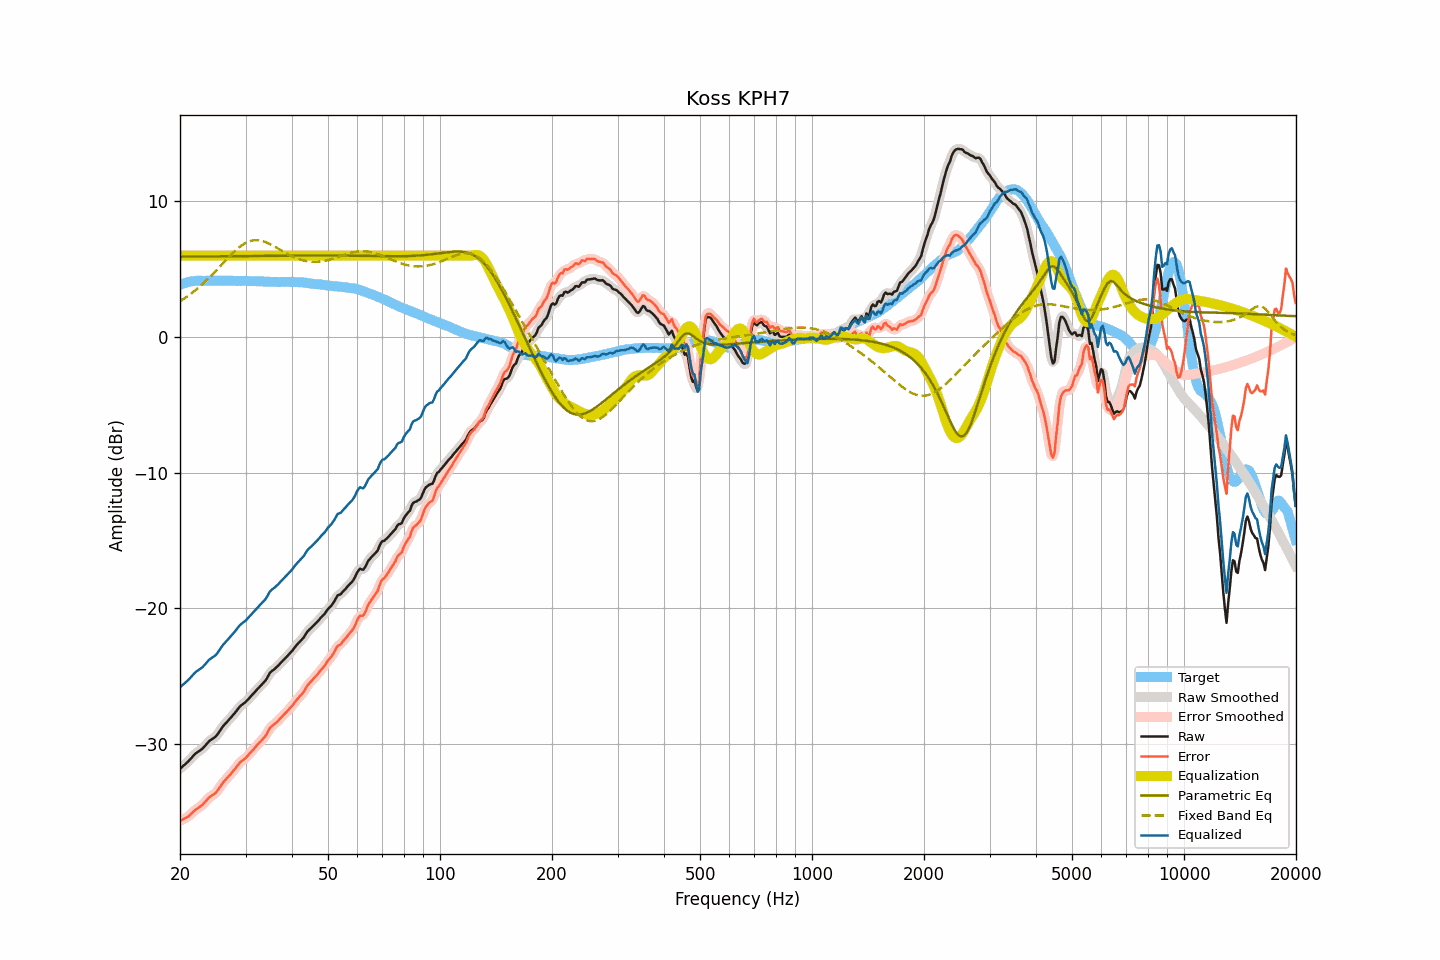

Values plotted in this chart, from the file beside it:
frequency, raw, smoothed, error, error_smoothed, equalization, parametric_eq, fixed_band_eq, equalized_raw, equalized_smoothed, target
20.00, -31.82, -31.82, -35.66, -35.66, 6.00, 5.92, 2.63, -25.82, -25.82, 3.84
20.20, -31.72, -31.72, -35.61, -35.61, 6.00, 5.92, 2.71, -25.72, -25.72, 3.89
20.40, -31.61, -31.62, -35.55, -35.55, 6.00, 5.92, 2.78, -25.61, -25.62, 3.94
20.61, -31.51, -31.51, -35.48, -35.49, 6.00, 5.92, 2.87, -25.51, -25.51, 3.97
20.81, -31.40, -31.41, -35.42, -35.42, 6.00, 5.92, 2.95, -25.40, -25.41, 4.02
21.02, -31.30, -31.29, -35.36, -35.34, 6.00, 5.92, 3.03, -25.30, -25.29, 4.05
21.23, -31.17, -31.17, -35.25, -35.25, 6.00, 5.92, 3.12, -25.17, -25.17, 4.07
21.44, -31.04, -31.04, -35.13, -35.14, 6.00, 5.92, 3.20, -25.04, -25.04, 4.09
21.66, -30.91, -30.91, -35.03, -35.02, 6.00, 5.93, 3.29, -24.91, -24.91, 4.11
21.87, -30.78, -30.79, -34.90, -34.91, 6.00, 5.93, 3.39, -24.78, -24.79, 4.12
22.09, -30.67, -30.68, -34.81, -34.82, 6.00, 5.93, 3.48, -24.67, -24.68, 4.14
22.31, -30.59, -30.58, -34.74, -34.73, 6.00, 5.93, 3.58, -24.59, -24.58, 4.15
22.54, -30.50, -30.51, -34.65, -34.66, 6.00, 5.93, 3.69, -24.50, -24.51, 4.15
22.76, -30.42, -30.42, -34.57, -34.57, 6.00, 5.93, 3.79, -24.42, -24.42, 4.15
22.99, -30.34, -30.33, -34.48, -34.47, 6.00, 5.93, 3.90, -24.34, -24.33, 4.14
23.22, -30.21, -30.21, -34.35, -34.35, 6.00, 5.93, 4.01, -24.21, -24.21, 4.14
23.45, -30.08, -30.08, -34.22, -34.22, 6.00, 5.93, 4.12, -24.08, -24.08, 4.14
23.69, -29.94, -29.94, -34.09, -34.08, 6.00, 5.93, 4.23, -23.94, -23.94, 4.15
23.92, -29.80, -29.82, -33.95, -33.97, 6.00, 5.94, 4.35, -23.80, -23.82, 4.15
24.16, -29.71, -29.71, -33.87, -33.87, 6.00, 5.94, 4.47, -23.71, -23.71, 4.16
24.40, -29.63, -29.63, -33.79, -33.79, 6.00, 5.94, 4.59, -23.63, -23.63, 4.16
24.65, -29.55, -29.56, -33.71, -33.71, 6.00, 5.94, 4.71, -23.55, -23.56, 4.15
24.89, -29.47, -29.46, -33.62, -33.61, 6.00, 5.94, 4.83, -23.47, -23.46, 4.15
25.14, -29.34, -29.33, -33.49, -33.48, 6.00, 5.94, 4.96, -23.34, -23.33, 4.15
25.39, -29.16, -29.17, -33.32, -33.33, 6.00, 5.94, 5.08, -23.16, -23.17, 4.16
25.65, -28.99, -28.99, -33.15, -33.15, 6.00, 5.94, 5.21, -22.99, -22.99, 4.16
25.91, -28.81, -28.82, -32.96, -32.97, 6.00, 5.94, 5.34, -22.81, -22.82, 4.15
26.16, -28.66, -28.67, -32.81, -32.82, 6.00, 5.95, 5.47, -22.66, -22.67, 4.15
26.43, -28.53, -28.53, -32.68, -32.67, 6.00, 5.95, 5.59, -22.53, -22.53, 4.15
26.69, -28.40, -28.40, -32.55, -32.55, 6.00, 5.95, 5.72, -22.40, -22.40, 4.15
26.96, -28.26, -28.27, -32.42, -32.42, 6.00, 5.95, 5.85, -22.26, -22.27, 4.15
27.23, -28.13, -28.13, -32.29, -32.29, 6.00, 5.95, 5.97, -22.13, -22.13, 4.15
27.50, -28.00, -28.00, -32.15, -32.15, 6.00, 5.95, 6.09, -22.00, -22.00, 4.15
27.77, -27.87, -27.87, -32.01, -32.01, 6.00, 5.95, 6.20, -21.87, -21.87, 4.14
28.05, -27.73, -27.73, -31.87, -31.86, 6.00, 5.95, 6.32, -21.73, -21.73, 4.14
28.33, -27.58, -27.58, -31.71, -31.71, 6.00, 5.95, 6.43, -21.58, -21.58, 4.13
28.62, -27.43, -27.43, -31.56, -31.55, 6.00, 5.96, 6.53, -21.43, -21.43, 4.13
28.90, -27.27, -27.29, -31.40, -31.41, 6.00, 5.96, 6.62, -21.27, -21.29, 4.13
29.19, -27.16, -27.17, -31.28, -31.30, 6.00, 5.96, 6.72, -21.16, -21.17, 4.12
29.48, -27.07, -27.07, -31.21, -31.20, 6.00, 5.96, 6.80, -21.07, -21.07, 4.14
29.78, -26.98, -26.98, -31.11, -31.11, 6.00, 5.96, 6.87, -20.98, -20.98, 4.13
30.08, -26.88, -26.87, -31.02, -31.01, 6.00, 5.96, 6.94, -20.88, -20.87, 4.14
30.38, -26.75, -26.76, -30.88, -30.88, 6.00, 5.96, 7.00, -20.75, -20.76, 4.13
30.68, -26.62, -26.63, -30.74, -30.75, 6.00, 5.96, 7.04, -20.62, -20.63, 4.12
30.99, -26.49, -26.49, -30.61, -30.61, 6.00, 5.97, 7.08, -20.49, -20.49, 4.12
31.30, -26.36, -26.36, -30.48, -30.48, 6.00, 5.97, 7.11, -20.36, -20.36, 4.12
31.61, -26.23, -26.23, -30.35, -30.35, 6.00, 5.97, 7.13, -20.23, -20.23, 4.12
31.93, -26.10, -26.10, -30.22, -30.21, 6.00, 5.97, 7.14, -20.10, -20.10, 4.11
32.24, -25.97, -25.97, -30.07, -30.08, 6.00, 5.97, 7.14, -19.97, -19.97, 4.10
32.57, -25.85, -25.85, -29.96, -29.95, 6.00, 5.97, 7.12, -19.85, -19.85, 4.11
32.89, -25.72, -25.72, -29.83, -29.83, 6.00, 5.97, 7.11, -19.72, -19.72, 4.11
33.22, -25.60, -25.60, -29.69, -29.70, 6.00, 5.98, 7.08, -19.60, -19.60, 4.09
33.55, -25.47, -25.48, -29.56, -29.57, 6.00, 5.98, 7.05, -19.47, -19.48, 4.09
33.89, -25.35, -25.34, -29.43, -29.42, 6.00, 5.98, 7.00, -19.35, -19.34, 4.08
34.23, -25.17, -25.15, -29.26, -29.23, 6.00, 5.98, 6.96, -19.17, -19.15, 4.09
34.57, -24.95, -24.96, -29.02, -29.03, 6.00, 5.98, 6.90, -18.95, -18.96, 4.07
34.92, -24.74, -24.77, -28.81, -28.84, 6.00, 5.98, 6.85, -18.74, -18.77, 4.07
35.27, -24.63, -24.64, -28.70, -28.70, 6.00, 5.98, 6.79, -18.63, -18.64, 4.07
35.62, -24.54, -24.54, -28.60, -28.60, 6.00, 5.98, 6.72, -18.54, -18.54, 4.06
35.97, -24.46, -24.45, -28.52, -28.51, 6.00, 5.99, 6.65, -18.46, -18.45, 4.06
... 635 more rows
